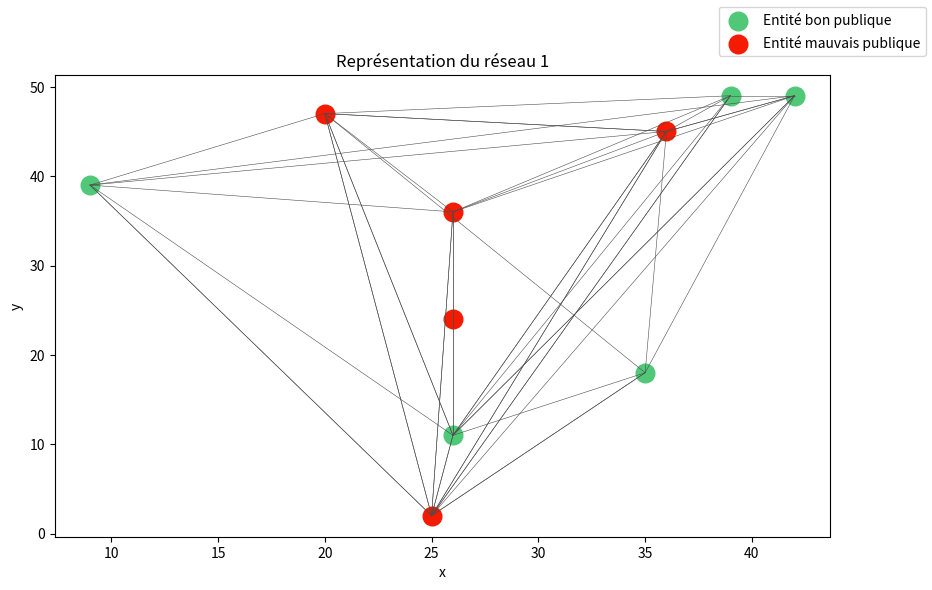
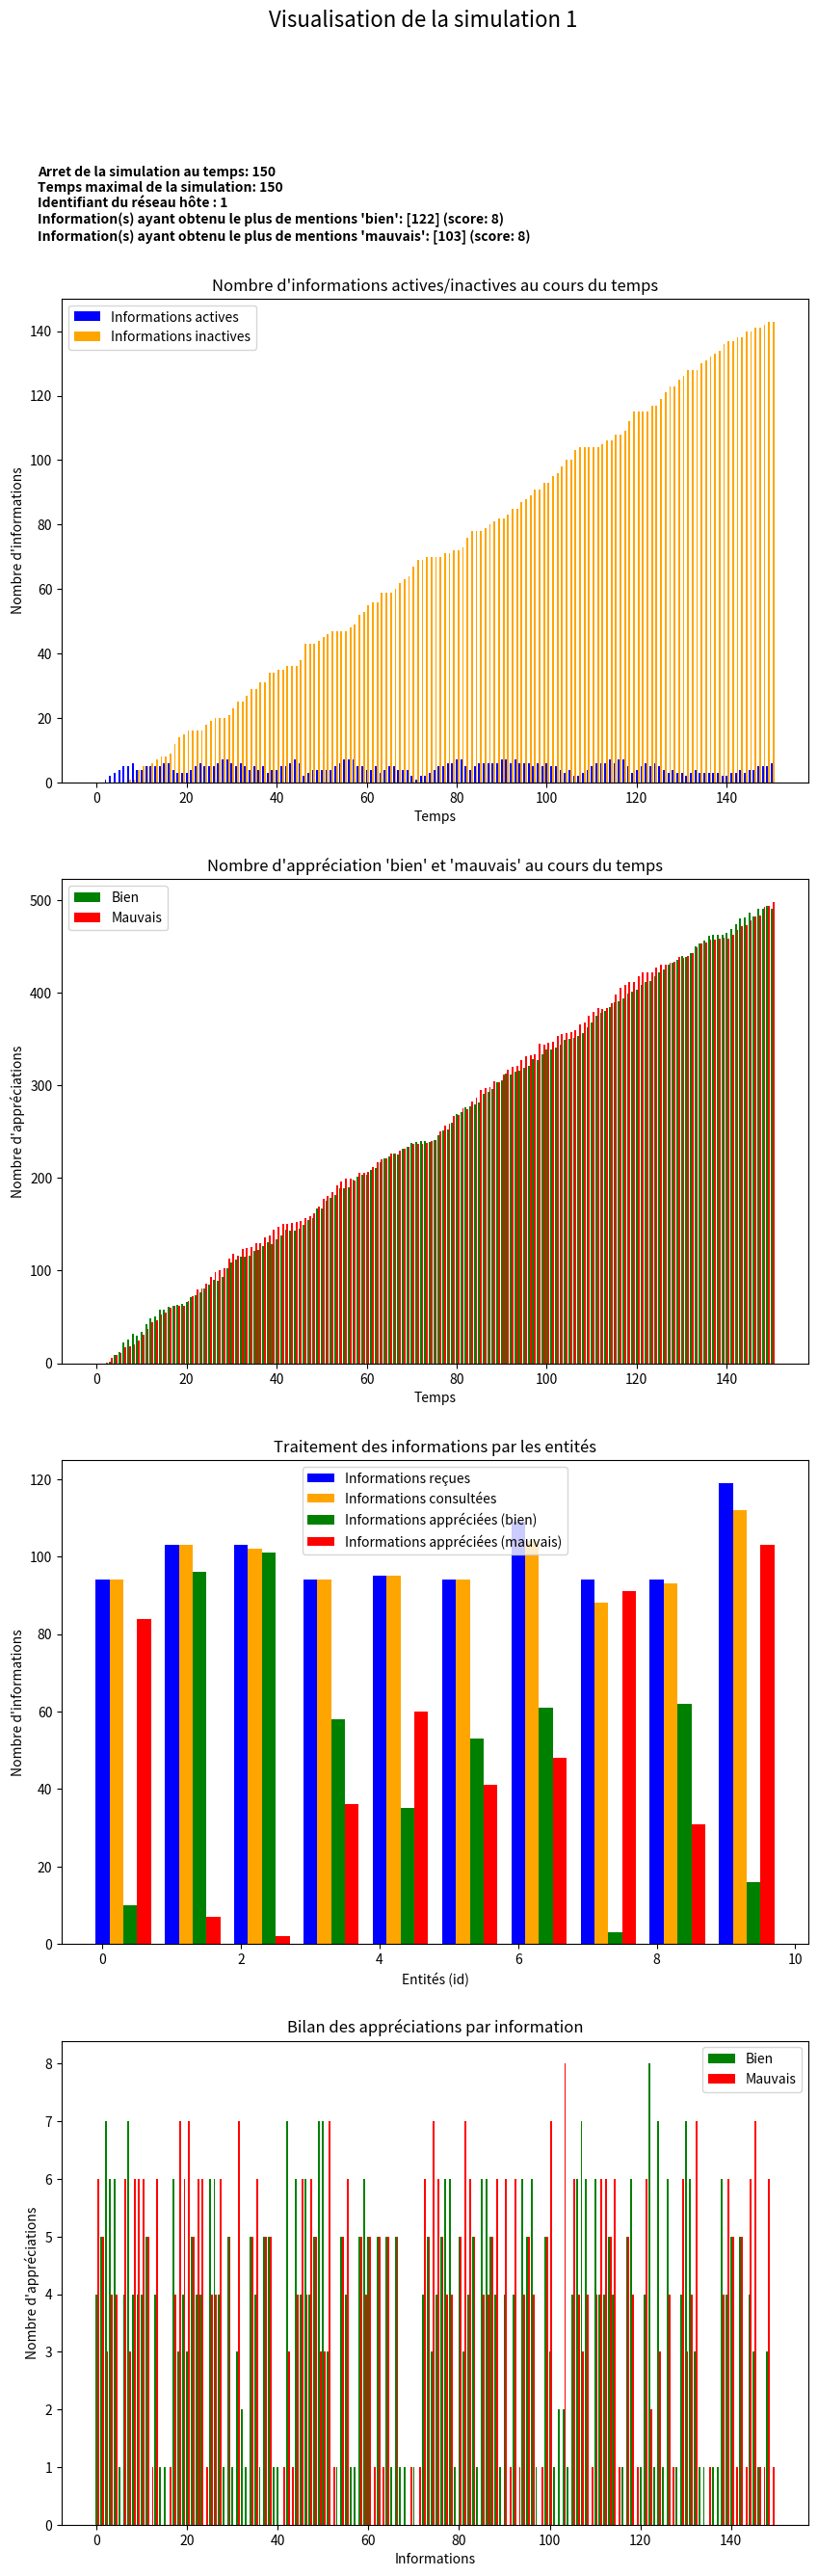

Write the Python code that produced these figures, in order.
## Devoir maison 2 - Simulation de dynamiques de reseaux
## auteurs : Elsa SCHALCK, Kevin PLESSIS, Pauline MATHIEU

import random as rd
import matplotlib.pyplot as plt

class entite(object):  
    """
    Classe définissant une entité.  
    """             

    def __init__(self,id_entite,coord=[],espace=[50,50]):
        """
        Constructeur qui initialise:
            - id_entite : (int), numéro d'identification de l'entité.  
            - p_connexion : (float), probabilité d’être connectée à une autre entité.
            - p_consultation : (float), probabilité de consulter de l’information à un instant donné.
            - p_appreciation : (float), probabilité d’apprécier cette information.
            - p_transfert : (float), probabilité de transférer une information à son tour.
            - groupe : (string : {"bon_public","mauvais_public"}), groupes auxquels appartient l'entité, en fonction de sa probabilite p_appreciation.
            - connexions : (list), liste des entites auxquelles elle est connectée.
            - position : (list : [x,y]), position de l'entité dans l'espace (2D). 
            
            Arguments: 
            - coord : (list : [x,y]), coordonnées de l'entité dans l'espace (2D) (liste vide par défaut si les coordonnées ne sont pas renseignées). 
            - espace= (list : [x,y]), x = borne supérieur en abscisse du réseau et y = borne supérieure en ordonnée du réseau. ([50,50] par défaut).
        """
        self.id_entite=id_entite
        self.p_connexion= rd.random()
        self.p_consultation= rd.random()
        self.p_appreciation= rd.random()
        self.p_transfert= rd.random()
        
        if self.p_appreciation > 0.5 : # si l'entité a plus de 50% de chance d'apprecier l'information, alors on la catégorise comme une entité 'bon_public"
            self.groupe="bon_public"
        else: # si l'entité a moins de 50% de chance d'apprecier l'information, alors on la catégorise comme une entité 'mauvais_public"
            self.groupe="mauvais_public"
            
        self.connexions=[] 
        
        if coord==[]: # si les coordonnées de l'entité ne sont pas renseignées, on prend des coordonnées aléatoires dans l'espace. 
            self.position=[rd.randint(0,espace[0]),rd.randint(0,espace[1])]
        else : 
            self.position=coord # sinon, on affecte les coordonnées renseignées en entrée à la position de l'entité. 
        

class reseau(object):
    """
    Classe définissant un réseau, lui-même composé d'entités. 
    
    Méthodes de la classe : 
        - distance : calcule la distance entre deux entités du réseau.
        - diametre : calcule le diamètre du réseau. 
        - graphique : affiche une représentation graphique du réseau.
    """    
    
    def __init__(self,id_reseau,nb_entites=10,espace=[50,50]):
        """
        Constructeur qui initialise:
            - id_reseau : (int), numéro d'identification du réseau.  
            - nb_entites : (int), nombre d'entités composant le réseau.
            - espace : (list de type [x,y]), x = borne supérieur en abscisse du réseau et y = borne supérieure en ordonnée du réseau.
            - entites : (list), liste des entités qui composent le réseau. 
            
        Arguments : 
            - id_reseau : obligatoire. 
            - nb_entites : facultatif, 10 par défaut. 
            - espace : facultatif, [50,50] par défaut.
        """
        self.id=id_reseau
        self.nb_entites=nb_entites
        self.espace=espace
        
        # création du nombre d'entités renseigné en entrée
        self.entites=[]
        liste_positions_entites=[]
        for k in range(0,self.nb_entites): 
            position_entite=[rd.randint(0,espace[0]),rd.randint(0,espace[1])]
            while position_entite in liste_positions_entites: #on verifie que la position occupée par l'entité n'est pas déjà prise
                position_entite=[rd.randint(0,espace[0]),rd.randint(0,espace[1])]
            liste_positions_entites+=[position_entite] 
            new_entite=entite(k,position_entite)
            self.entites.append(new_entite)
        
        # connexions entre les entités
        for entite1 in self.entites: 
            for entite2 in self.entites:
                if entite1 != entite2:
                    alea_connexion=rd.random()
                    if alea_connexion<entite1.p_connexion:
                        entite1.connexions+=[entite2]
            
            
    def distance(self,index_entite1,index_entite2):
        """
        Méthode  renvoie la distance dans le reseau entre les entites avec pour index "index_entite1" et "index_entite2".
        
        index_entite1 : (int), index de l'entité 1.
        index_entite2 : (int), index de l'entité 2.
        
        --> (float), distance entre les deux entités considérées. 
        """
        
        self.distance=((self.entites[index_entite1-1].position[0]-self.entites[index_entite2-1].position[0])**2+(self.entites[index_entite1].position[1]-self.entites[index_entite2].position[1])**2)**(1/2)
        return self.distance 

    
    def diametre(self):
        ''' 
        Méthode qui calcule le diamètre du réseau. 
        
        --> (float), diamètre du réseau. 
        '''
        
        #calcul du centre de gravité du réseau
        centre=[0,0]
        nb_entite=len(self.entites)
        for entite in self.entites:
            centre[0]+=entite.position[0]/nb_entite
            centre[1]+=entite.position[1]/nb_entite
        #recherche du point le plus éloigné du centre de gravité et calcul du rayon
        rayon=0
        for entite in self.entites:
            distance_max=((entite.position[0]-centre[0])**2+(entite.position[1]-centre[1])**2)**(1/2)
            if distance_max>rayon:
                rayon=distance_max
        #calcul du diamètre
        self.diametre=2*rayon
        return self.diametre
            

    def graphique(self):
        ''' 
        Méthode qui affiche une représentation graphique du réseau. 
        
        Ajout d'un attribut au réseau : 
            - figure : représentation graphique du réseau. 
        
        '''
        self.figure=plt.figure(figsize=(10, 6))
        # cree un nuage de points contenant chaque entite du reseau.
        x1=[]
        y1=[]
        x2=[]
        y2=[]
        for entite in self.entites:
            if entite.groupe=="bon_public":
                x1.append(entite.position[0])
                y1.append(entite.position[1])
            else:
                x2.append(entite.position[0])
                y2.append(entite.position[1])
        plt.scatter(x1,y1, marker='o', label='Entité bon publique', c='#50C878', s=180)
        plt.scatter(x2,y2, marker='o', label='Entité mauvais publique', c='#F51B00', s=180)
        #crée des lignes entre les points pour les connexions entre les entités du réseau. 
        for i in range(0,self.nb_entites):
            for j in range(0,len(self.entites[i].connexions)):
                x=[self.entites[i].position[0], self.entites[j].position[0]]
                y=[self.entites[i].position[1], self.entites[j].position[1]]
                plt.plot(x,y, color='0.3', linewidth=0.4)
        plt.title("Représentation du réseau "+str(self.id))
        axes=plt.gca()
        axes.set_xlabel('x')
        axes.set_ylabel('y')
        self.figure.legend()
        plt.show()
        

class information(object):
    """
    Classe définissant une information. 
    """    
    
    def __init__(self,id_information):
        """
        Constructeur qui initialise:
            - id_information : (int), numéro d'identification de l'information.  
            - temps_dans_reseau : (int), temps de la simulation (en nombre de pas) que l'information a passé dans le réseau, c’est-à-dire le nombre de pas de temps où elle était consultable par au moins une entité du réseau.
            - statut_global : (string, 'active' ou 'inactive'), statut de l'activité de l'information : ‘active’ si l’information est encore consultable par au moins une entité, ‘inactive’ sinon.
            - nb_entites : (int), nombre d’entites qui ont consulté l’information. 
            
            - liste_entites : (list = [[id_reseau, id_entite, statut, tps_consultabilite, appreciation], [id_reseau, id_entite_2, …]])
            liste des entités qui ont reçu l'information avec les détails de l'information pour cette entité. 
            Pour chaque entité, on a, sous forme de liste, les détails suivants : 
                - id_reseau : (int), identifiant du réseau dans lequel vit l'information.
                - id_entite : (int), identifiant de l'entité qui a reçu l'information. 
                - statut : (string, 'consultable' ou 'consultee' ou 'non_consultable'), statut de l'info dans l'entité considérée : ‘active’ si l’information est encore consultable, 'inactive' sinon. 
                - tps_consultabilite : (int), temps en pas de temps passé par l'information dans l'entité en étant consultable.
                - appreciation : (string, 'a_apprecier', 'bien' ou 'mauvais'), appréciation de l'information par l'entité. 
                        
        Argument : 
            - id_information : obligatoire. 
        """

        self.id_information=id_information
        self.temps_dans_reseau=0
        self.statut_global='active'
        self.nb_entites=0
        self.liste_entites=[]
        

class simulation(object):
    """
    Classe définissant une simulation. 
    
    Méthodes: 
        - avance : avance la simulation d'un pas de temps et réalise tous les changements nécessaires concernant la simulation et les informations qu'elle contient. 
        - simul_temps_max : methode qui simule la simulation tant qu'il y a encore des informations actives dans le réseau et tant que la simulation n'a pas duré plus longtemps qu'un temps maximum.
    """    
    
    def __init__(self,id_simulation,reseau,temps_consultation=3):
        """
        Constructeur qui initialise:
            - id_simulation : (int), numéro d'identification de l'information.  
            - temps : (int), temps (en nombre de pas) de la simulation.
            - temps_consultation : (int), temps exprimé en pas de temps qu’a chaque entité du réseau pour consulter une information dans le cadre de cette simulation.
            - liste_info : (list), liste des informations circulant ou ayant circulé dans le réseau. 
            - reseau : (reseau), reseau dans lequel a lieu la simulation. 
            
        Arguments : 
            - id_simulation : obligatoire. 
            - reseau : obligatoire.
            - temps_consultation : facultatif, 3 pas de temps par défaut. 
        """
        
        self.id_simulation=id_simulation
        self.temps=0 # on part de t=0
        self.temps_consultation=temps_consultation
        self.liste_info=[]
        self.reseau=reseau
        
    def avance(self):
        ''' 
        Méthode qui fait avancer la simulation d'un pas de temps 
        et qui réalise tous les changements nécessaires concernant la simulation et les informations qu'elle contient.  
        
        '''
        
        reseau=self.reseau
        #creation d'une nouvelle information
        nvlle_info=information(self.temps) #l'id de l'information est le moment auquel elle a été créée
        self.liste_info+=[nvlle_info] 
        nvlle_info.liste_entites+=[[reseau.id,rd.randint(0,reseau.nb_entites-1),'consultable',0,'a_apprecier']]
        self.temps+=1
        #liste_entites=[id_reseau, id_entite aléatoire, statut de l'info dans l'entité, temps passé dans l'entité en étant consultable, appréciation]
        
        #on parcourt la liste des informations pour les propager
        for info in self.liste_info:
            if info.statut_global=='active':#on regarde si l'information est encore dans le réseau
                info.temps_dans_reseau+=1 #on incremente le temps passe dans le reseau de 1
                liste_entites_propagees=[] #Correspond a la liste des entites que l'on va rajouter à liste_entite apres propagation
                liste_entite_dans_information=[] #Correspond à la liste des entités contenues dans liste_entite, est utilisé pour le renvoi de l'information
                
                for info_entite in info.liste_entites:
                    id_entite=info_entite[1]
                    liste_entite_dans_information+=[reseau.entites[id_entite]]

                
                for info_entite in info.liste_entites:
                    
                    if info_entite[2]=='consultable': #si l'info est consultable, on peut effectuer plusieurs actions dessus
                        info_entite[3]+=1
                        id_entite=info_entite[1]
                        entite=reseau.entites[id_entite]
                        
                        #appreciation de l'information par l'entite
                        alea_appreciation=rd.random()
                        if alea_appreciation < entite.p_appreciation:
                            info_entite[4]='bien' # On pourrait mettre des valeurs binaires 0 et 1 si besoin pour la représentation?
                        else:
                            info_entite[4]='mauvais'
                            
                        #renvoi de l'information:
                        for entite_connecte in entite.connexions: #on parcourt les entités connectés à l'entité que l'on regarde
                            if entite_connecte not in liste_entite_dans_information: #on vérifie que l'entité connecté ne possède pas déjà l'information 
                                alea_connexion=rd.random()
                                if alea_connexion < entite.p_connexion:
                                    liste_entites_propagees+=[[reseau.id,entite_connecte.id_entite,'consultable',0,'a_apprecier']]
                                    liste_entite_dans_information+=[entite_connecte]
                        
                        #consultation de l'information
                        alea_consultation=rd.random()
                        if alea_consultation<entite.p_consultation:
                            info_entite[2]='consultee'
                            info.nb_entites+=1
                            
                        #si l'info n'a pas été consultée depuis trop longtemps par une entité, elle devient non_consultable
                        #on verifie que le statut n'est pas 'consultee' car il est possible qu'une info soit consultee à l'étape juste avant
                        if info_entite[3]>= self.temps_consultation and info_entite[2]!='consultee':
                            info_entite[2]='non_consultable'
                            
                #on actualiste liste_entites avec les nouvelles entites pour lesquelles l'information a été propagée                
                info.liste_entites+=liste_entites_propagees 
                    
                #derniere etape: on verifie que l'information est active pour toutes ses entités, sinon on donne le statut 'inactive' à l'information
                nb_info = len(info.liste_entites)
                cpt_info_indispo=0
                    
                #nb entités où l'info n'est pas propageable
                for info_entite in info.liste_entites: 
                    if info_entite[2]!='consultable':
                        cpt_info_indispo+=1
                    
                #si on a autant d'entités non-propageables que d'entités, cela signifie que l'info est inactive
                if cpt_info_indispo==nb_info:
                    info.statut_global='inactive'
                        
    def simul_temps_max(self,temps_max=20, visualisation=False):
        """
        Methode qui procède a des itérations de la méthode avance() tant que le pas de temps est inférieur 
        à temps max et qu'il y a encore des informations actives dans le réseau. 
        
        Argument : 
            - temps_max : (int), temps maximum en pas de temps de la simulation.
            - visualisation : (booleen), activation ou non de la visualisaiton de la simulation dans une interface graphique. 
            Par défaut, on ne visualise pas la simulation. 
        """
            
        cpt_pas=0
        statut_infos='actives'
        
        y_infos_actives_tps=[0]
        y_infos_inactives_tps=[0]
        y_infos_bien_tps=[0]
        y_infos_mauvais_tps=[0]
        
        while cpt_pas<temps_max and statut_infos=='actives':
            
            cpt_pas+=1
            
            #visualisation de la simulation dans le temps
            #calculs pour les graphes 1 et 2
            if visualisation==True:
                y_infos_actives_tps=y_infos_actives_tps+[0]
                y_infos_inactives_tps=y_infos_inactives_tps+[0]
                y_infos_bien_tps=y_infos_bien_tps+[0]
                y_infos_mauvais_tps=y_infos_mauvais_tps+[0]
                for info in self.liste_info:
                    if info.statut_global=='active':
                        y_infos_actives_tps[-1]=y_infos_actives_tps[-1]+1
                    else:
                        y_infos_inactives_tps[-1]=y_infos_inactives_tps[-1]+1
                    for i in range(0,len(info.liste_entites)):
                        if info.liste_entites[i][-1]=='bien':
                            y_infos_bien_tps[-1]=y_infos_bien_tps[-1]+1
                        elif info.liste_entites[i][-1]=='mauvais':
                            y_infos_mauvais_tps[-1]=y_infos_mauvais_tps[-1]+1
                        
            
            self.avance()
            cpt_infos_inactives=0
            for info_test in self.liste_info:
                if info_test.statut_global=='inactive':
                    cpt_infos_inactives+=1
            if cpt_infos_inactives==len(self.liste_info):
                statut_infos='inactives'
                print('La simulation s est arrete apres', cpt_pas, ' pas')
        
        if visualisation==True:
            
            #calculs pour les graphes 3 et 4
                
            n=self.reseau.nb_entites
            y_entite_infos_recu=[0]*n
            y_entite_infos_consultees=[0]*n
            y_entite_infos_bien=[0]*n
            y_entite_infos_mauvais=[0]*n

            y_info_bien=[0]*self.temps
            y_info_mauvais=[0]*self.temps
            
            for k in range(0,len(self.liste_info)):
                for i in range(0,len(self.liste_info[k].liste_entites)):
                    identifiant=self.liste_info[k].liste_entites[i][1]
                    y_entite_infos_recu[identifiant]+=1
                    if self.liste_info[k].liste_entites[i][-1]=='bien':
                        y_entite_infos_bien[identifiant]+=1
                        y_info_bien[k]+=1
                    elif self.liste_info[k].liste_entites[i][-1]=='mauvais':
                        y_entite_infos_mauvais[identifiant]+=1
                        y_info_mauvais[k]+=1
                    if self.liste_info[k].liste_entites[i][2]=='consultee':
                        y_entite_infos_consultees[identifiant]+=1
            
            info_max=[]
            info_min=[]
            score_info_max=0
            score_info_min=0
            
            for k in range(0,len(self.liste_info)):
                if y_info_bien[k]>score_info_max:
                    score_info_max=y_info_bien[k]
                    info_max=[k]
                elif y_info_bien[k]==score_info_max:
                    score_info_max=y_info_bien[k]
                    info_max=info_max+[k]
                if y_info_mauvais[k]>score_info_min:
                    score_info_min=y_info_mauvais[k]
                    info_min=[k]
                elif y_info_mauvais[k]==score_info_min:
                    score_info_min=y_info_mauvais[k]
                    info_min=info_min+[k]
            
            #création de la figure
            
            fig, [ax1, ax2, ax3, ax4] = plt.subplots(4, 1, figsize=(10,30))
            fig.suptitle('Visualisation de la simulation '+str(self.id_simulation), fontsize=16)
            plt.figtext(0.1, 0.9, "Arret de la simulation au temps: "+str(self.temps)+"\nTemps maximal de la simulation: "+str(temps_max)+"\nIdentifiant du réseau hôte : "+str(self.reseau.id)+"\nInformation(s) ayant obtenu le plus de mentions 'bien': "+str(info_max)+" (score: "+str(score_info_max)+")\nInformation(s) ayant obtenu le plus de mentions 'mauvais': "+str(info_min)+" (score: "+str(score_info_min)+")", fontweight = 'bold')
            
            #graphe 1 : nombre d'informations actives/inactives en fonction du temps
            barWidth1=0.4
            x_tps=range(0,self.temps+1)
            x_tps_2 = [x + barWidth1 for x in x_tps]
            ax1.bar(x_tps, y_infos_actives_tps, width = barWidth1, color = ['blue' for i in y_infos_actives_tps], label='Informations actives')
            ax1.bar(x_tps_2, y_infos_inactives_tps, width = barWidth1, color = ['orange' for i in y_infos_inactives_tps], label='Informations inactives')
            ax1.legend()
            ax1.set_xlabel('Temps')
            ax1.set_ylabel("Nombre d'informations")
            ax1.set_title("Nombre d'informations actives/inactives au cours du temps")
            
            #graphe 2 : nombre d'appréciations 'bien' et 'mauvais' en fonction du temps
            barWidth2=0.4
            ax2.bar(x_tps, y_infos_bien_tps, width = barWidth2, color = ['green' for i in y_infos_bien_tps], label='Bien')
            ax2.bar(x_tps_2, y_infos_mauvais_tps, width = barWidth2, color = ['red' for i in y_infos_mauvais_tps], label='Mauvais')
            ax2.legend()
            ax2.set_xlabel('Temps')
            ax2.set_ylabel("Nombre d'appréciations")
            ax2.set_title("Nombre d'appréciation 'bien' et 'mauvais' au cours du temps")
            
            #graphe 3 : pour chaque entité : nb info passées, nb infos consultées, nb infos appréciées (bien ou mauvaises)
            
            barWidth3=0.2
            x1=range(0,n)
            x2 = [x + barWidth3 for x in x1]
            x3 = [x + barWidth3 for x in x2]
            x4 = [x + barWidth3 for x in x3]
            
            ax3.bar(x1, y_entite_infos_recu, width = barWidth3, color = ['blue' for i in y_entite_infos_recu], label='Informations reçues')
            ax3.bar(x2, y_entite_infos_consultees, width = barWidth3, color = ['orange' for i in y_entite_infos_consultees], label='Informations consultées')
            ax3.bar(x3, y_entite_infos_bien, width = barWidth3, color = ['green' for i in y_entite_infos_bien], label='Informations appréciées (bien)')
            ax3.bar(x4, y_entite_infos_mauvais, width = barWidth3, color = ['red' for i in y_entite_infos_mauvais], label='Informations appréciées (mauvais)')
            ax3.legend()
            ax3.set_xlabel('Entités (id)')
            ax3.set_ylabel("Nombre d'informations")
            ax3.set_title("Traitement des informations par les entités")
            
            #graphe 4 : nombre d'appréciations (bien ou mauvaises) pour chaque information à la fin de la simulation 
            
            barWidth4=0.4
            x_1=range(0,self.temps)
            x_2=[x + barWidth4 for x in x_1]
            
            ax4.bar(x_1, y_info_bien, width = barWidth4, color = ['green' for i in y_info_bien], label='Bien')
            ax4.bar(x_2, y_info_mauvais, width = barWidth4, color = ['red' for i in y_info_mauvais], label='Mauvais')
            ax4.legend()
            ax4.set_xlabel("Informations")
            ax4.set_ylabel("Nombre d'appréciations")
            ax4.set_title("Bilan des appréciations par information")
            
            plt.show()

''' 
Tests manuels des fonctions 
'''

r=reseau(1)
print('le reseau est :', r.entites)
print('la distance entre les entites 4 et 6 du reseau est :', r.distance(4,6))
print('le diametre du reseau est :', r.diametre())
r.graphique()

simu=simulation(1,r,temps_consultation=10)
simu.simul_temps_max(150, visualisation=True)

#Montre les caractéristiques de toutes les informations
#for info_test in simu.liste_info:
#    print('L info est la numéro: ',info_test.id_information)
#    print('elle a passé ', info_test.temps_dans_reseau,' pas de temps dans le réseau')
#    print('elle est ', info_test.statut_global)
#    print('Elle s est propagée à ', len(info_test.liste_entites), 'entités')
#    print('Elle a été consultée par :', info_test.nb_entites, 'entités')
#    print('la liste des entités ou l info s est propagee est la suivante:' )
#    for entity in info_test.liste_entites:
#        print(entity)

#Montre les caractéristiques des informations inactives
#for info_test in simu.liste_info:
#    if info_test.statut_global=='inactive':
#        print('L info est la numéro: ',info_test.id_information)
#        print('elle a passé ', info_test.temps_dans_reseau,' pas de temps dans le réseau')
#        print('elle est ', info_test.statut_global)
#        print('Elle s est propagée à ', len(info_test.liste_entites), 'entités')
#        print('Elle a été consultée par :', info_test.nb_entites, 'entités')
#        print('la liste des entités ou l info s est propagee est la suivante:' )
#        for entity in info_test.liste_entites:
#            print(entity)

#test pour verifier le critere d'arret de simul_temps_max
cpt_info,cpt_info_inactive=0,0
for info_test in simu.liste_info:
    cpt_info+=1
    if info_test.statut_global=='inactive':
        cpt_info_inactive+=1
print('Il y a ', cpt_info, ' informations dans la simulation')
print('Il y a ', cpt_info_inactive, ' informations inactives dans la simulation')
        
